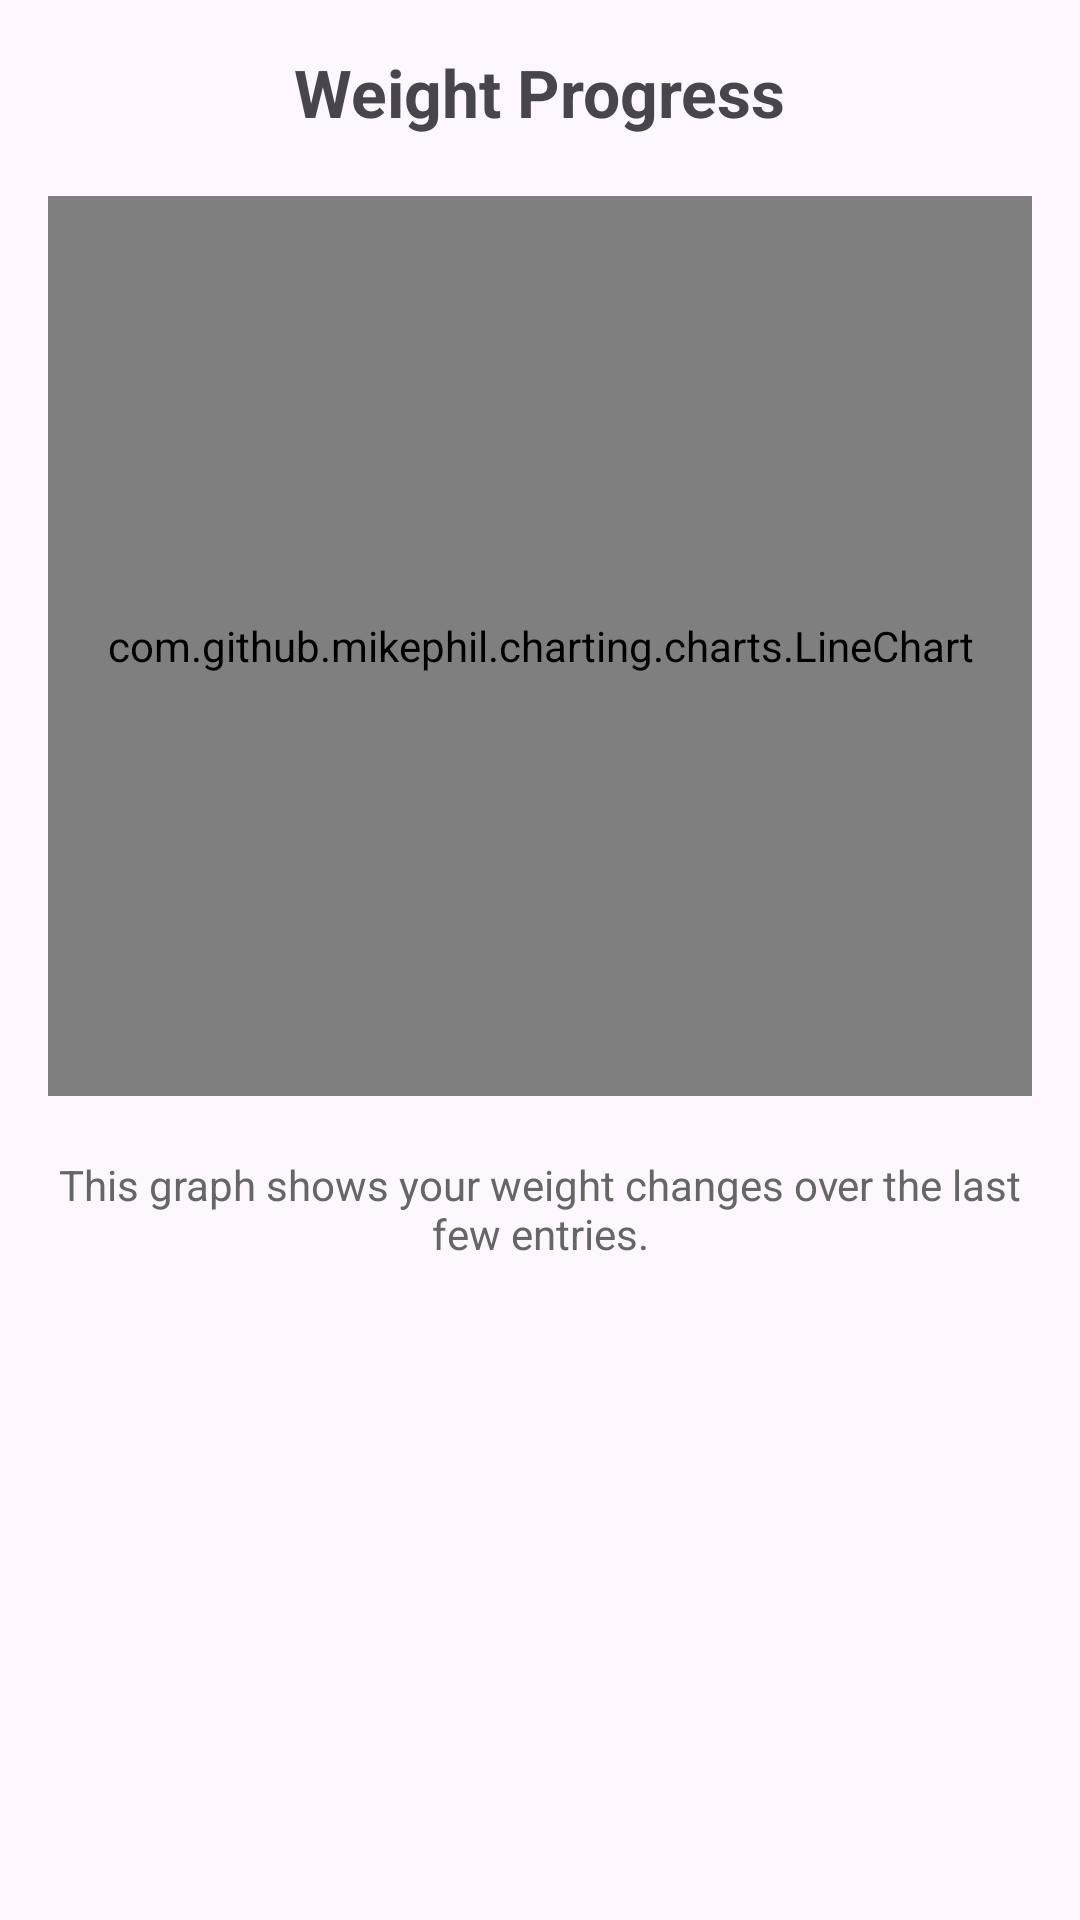

Layout XML and referenced resources for this Android screen:
<!-- AndroidManifest.xml: application theme Theme.WeightLoss -->
<!-- res/layout/activity_graph.xml -->
<?xml version="1.0" encoding="utf-8"?>
<LinearLayout xmlns:android="http://schemas.android.com/apk/res/android"
    android:layout_width="match_parent"
    android:layout_height="match_parent"
    android:orientation="vertical"
    android:padding="16dp">

    <TextView
        android:layout_width="wrap_content"
        android:layout_height="wrap_content"
        android:text="Weight Progress"
        android:textSize="22sp"
        android:textStyle="bold"
        android:layout_gravity="center"
        android:layout_marginBottom="20dp"/>

    <com.github.mikephil.charting.charts.LineChart
        android:id="@+id/weightChart"
        android:layout_width="match_parent"
        android:layout_height="300dp" />

    <TextView
        android:layout_width="match_parent"
        android:layout_height="wrap_content"
        android:text="This graph shows your weight changes over the last few entries."
        android:textAlignment="center"
        android:layout_marginTop="20dp"
        android:textColor="#666"/>
</LinearLayout>
<!-- resources referenced by this layout -->
<resources>
  <style name="Theme.WeightLoss" parent="Base.Theme.WeightLoss" />
  <style name="Base.Theme.WeightLoss" parent="Theme.Material3.DayNight.NoActionBar">
          
          
      </style>
</resources>
